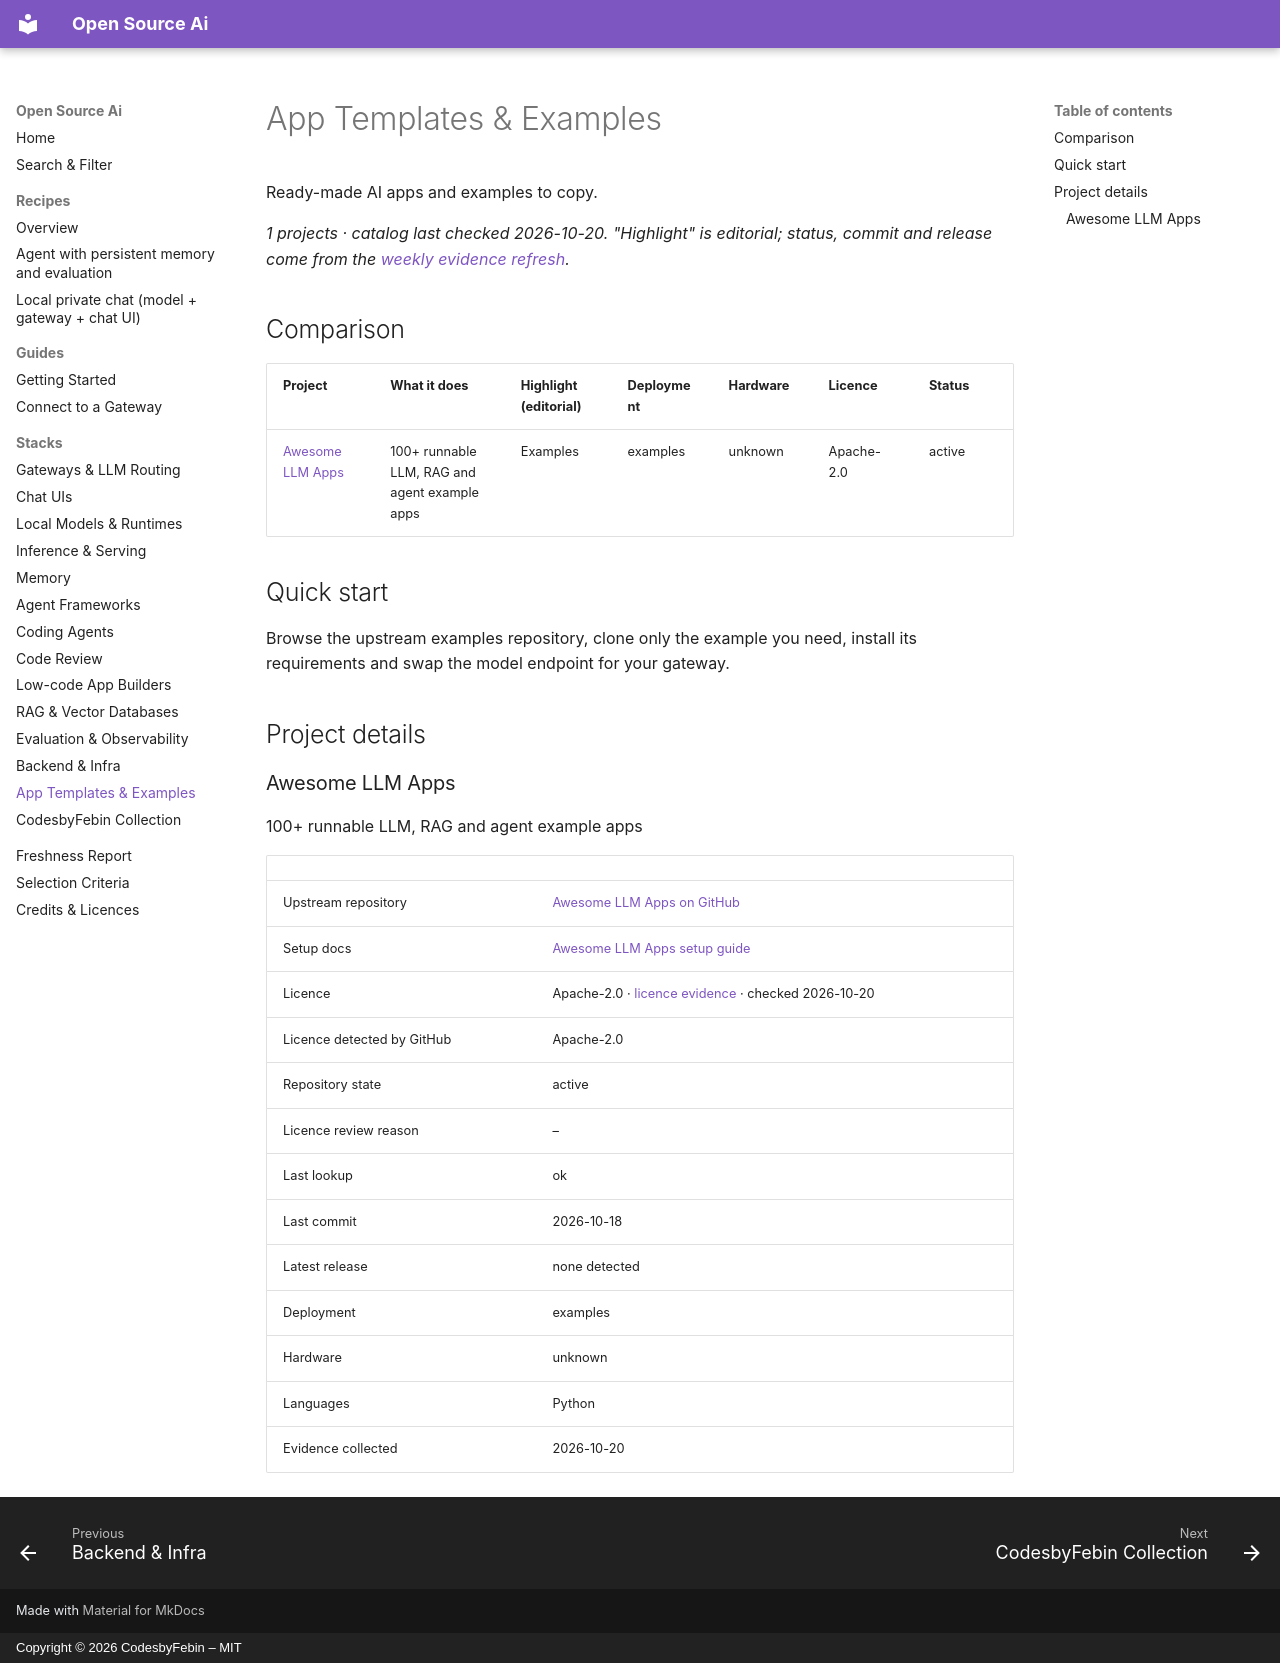

repository: CodesbyFebin/Open-Source-Ai · page: stacks/app-templates/index.html · generator: mkdocs · copyright: Copyright © 2026 CodesbyFebin – MIT

---
title: App Templates & Examples – Open Source Ai
description: Ready-made AI apps and examples to copy. Compare 1 open-source projects by licence, deployment and activity – CodesbyFebin Open Source Ai.
---
<!-- GENERATED by scripts/build.py from catalog/. Do not edit by hand. -->

# App Templates & Examples

Ready-made AI apps and examples to copy.

*1 projects · catalog last checked 2026-10-20. "Highlight" is editorial; status, commit and release come from the [weekly evidence refresh](../freshness.md).*

## Comparison

| Project | What it does | Highlight (editorial) | Deployment | Hardware | Licence | Status |
|---|---|---|---|---|---|---|
| [Awesome LLM Apps](#awesome-llm-apps) | 100+ runnable LLM, RAG and agent example apps | Examples | examples | unknown | Apache-2.0 | active |

## Quick start

Browse the upstream examples repository, clone only the example you need, install its requirements and swap the model endpoint for your gateway.

## Project details

### Awesome LLM Apps {#awesome-llm-apps}

100+ runnable LLM, RAG and agent example apps

| | |
|---|---|
| Upstream repository | [Awesome LLM Apps on GitHub](https://github.com/Shubhamsaboo/awesome-llm-apps) |
| Setup docs | [Awesome LLM Apps setup guide](https://github.com/Shubhamsaboo/awesome-llm-apps#readme) |
| Licence | Apache-2.0 · [licence evidence](https://github.com/Shubhamsaboo/awesome-llm-apps/blob/main/LICENSE) · checked 2026-10-20 |
| Licence detected by GitHub | Apache-2.0 |
| Repository state | active |
| Licence review reason | – |
| Last lookup | ok |
| Last commit | 2026-10-18 |
| Latest release | none detected  |
| Deployment | examples |
| Hardware | unknown |
| Languages | Python |
| Evidence collected | 2026-10-20 |
